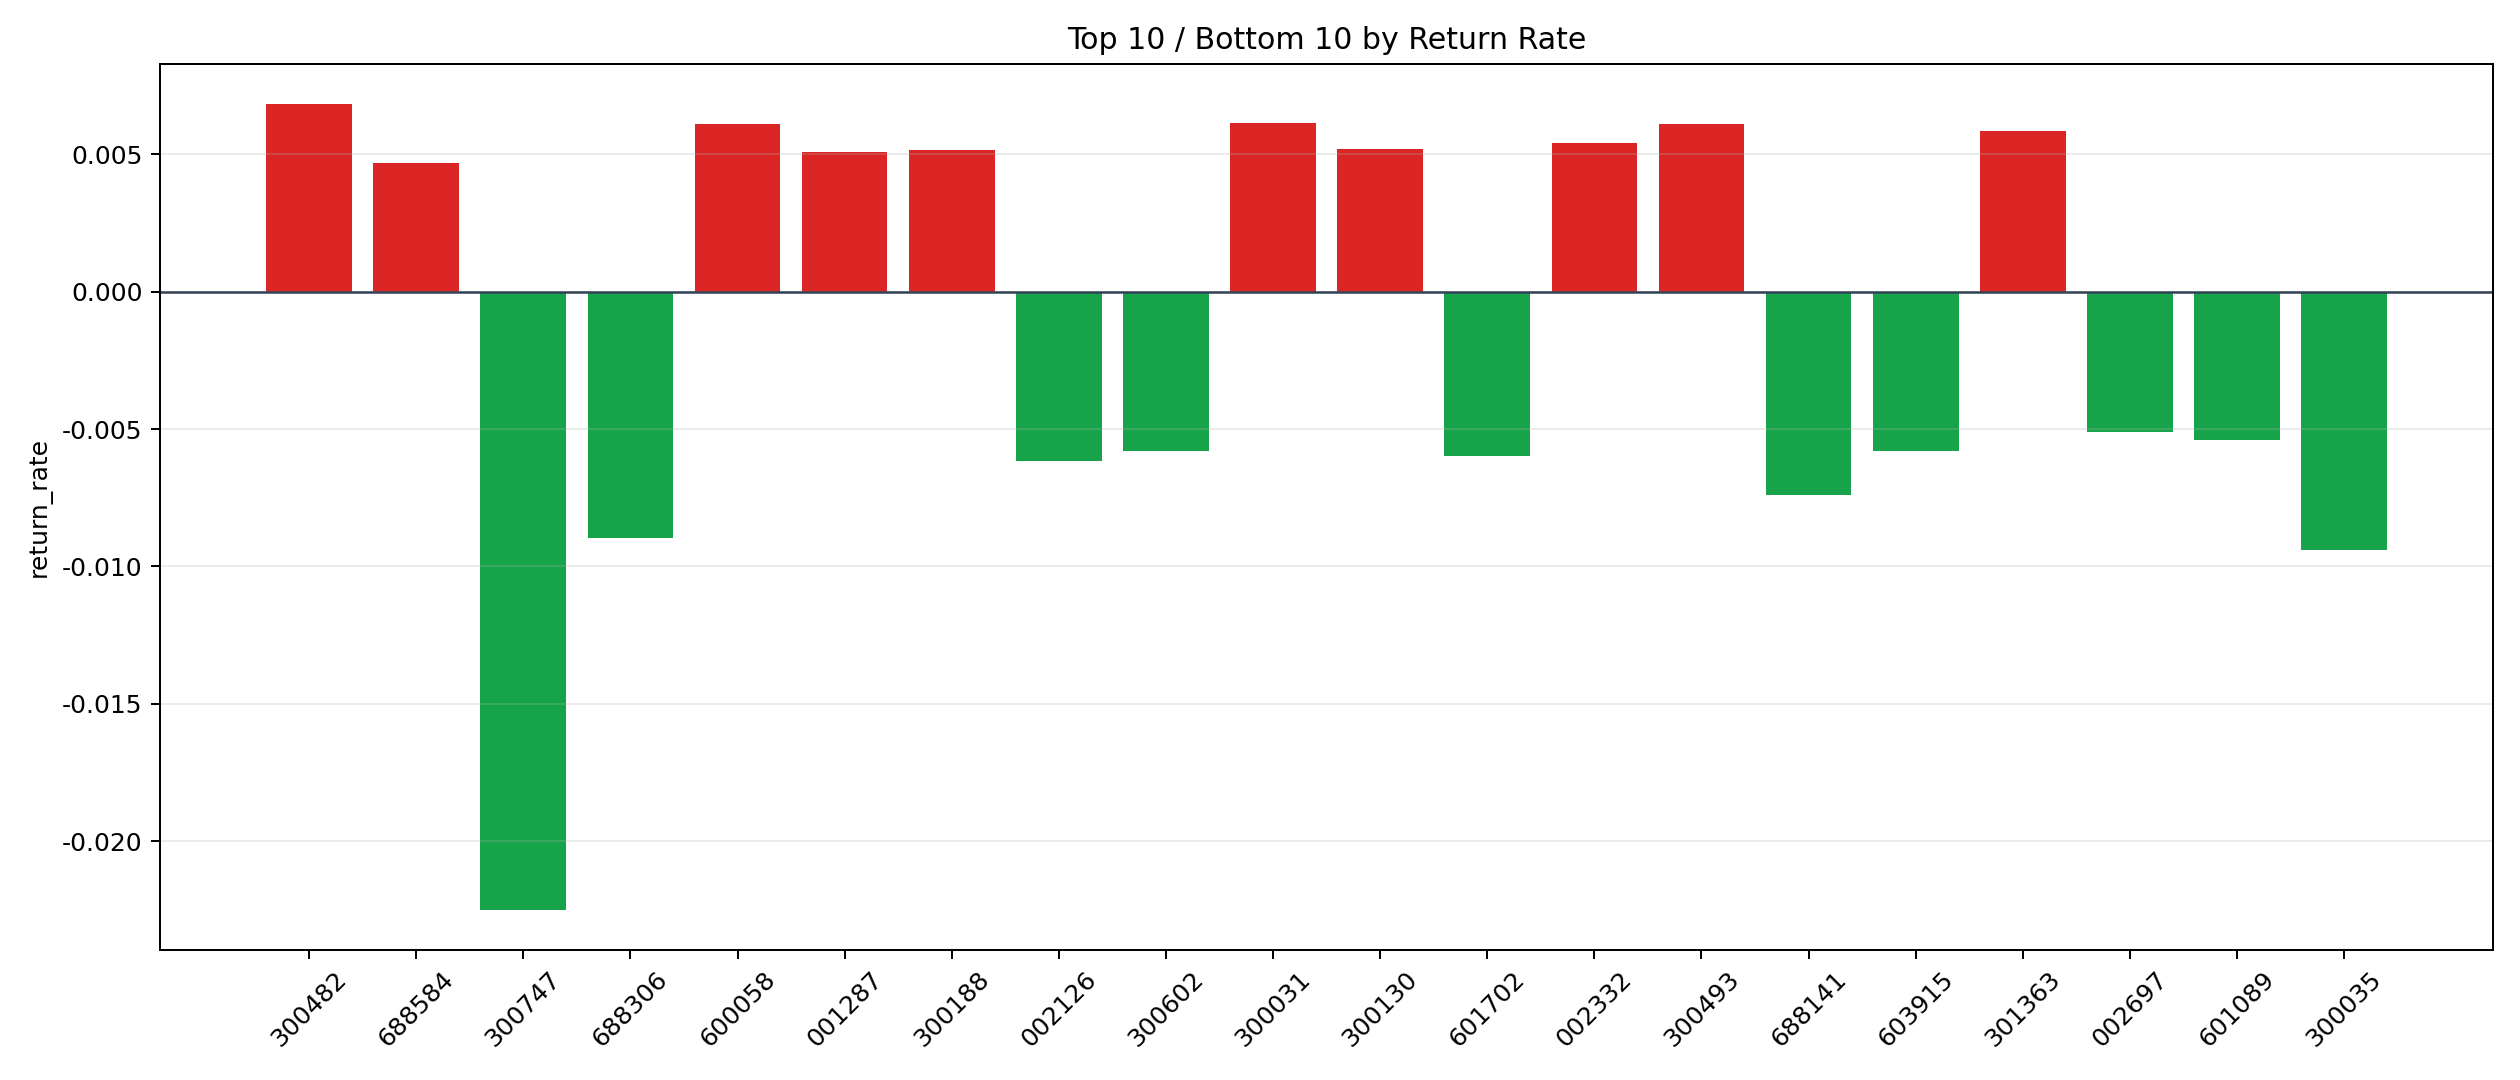

The file beside this chart, header and first rows:
symbol, n_trades, total_pnl, total_entry_notional, return_rate
300482, 2, 136.1, 19916, 0.006833
300031, 23, 1165, 189972, 0.00613
300493, 93, 5168, 845128, 0.006116
600058, 7, 405.9, 66429, 0.006111
301363, 15, 761.4, 130340, 0.005842
002332, 5, 250.9, 46424, 0.005405
300130, 44, 2175, 419592, 0.005183
300188, 29, 1385, 268145, 0.005163
001287, 18, 780.9, 153240, 0.005096
688584, 13, 499.4, 107059, 0.004664
002215, 3, 127.8, 27792, 0.004598
300634, 6, 242.4, 53274, 0.004551
002539, 3, 129.1, 28712, 0.004495
600775, 289, 11399, 2771456, 0.004113
603496, 27, 1015, 253530, 0.004002
000581, 1, 36.58, 9284, 0.00394
300171, 11, 403.3, 103488, 0.003897
300348, 132, 4206, 1176674, 0.003574
000099, 8, 244.6, 70255, 0.003482
000555, 32, 1016, 294249, 0.003452
300773, 524, 15775, 4594137, 0.003434
601020, 12, 369, 107574, 0.003431
002651, 795, 25312, 7422915, 0.00341
002194, 229, 6797, 2172708, 0.003128
600552, 4, 110.8, 36323, 0.003051
300276, 51, 1410, 473158, 0.002981
600197, 1, 28.25, 9690, 0.002916
300657, 11, 289.5, 99444, 0.002911
603057, 2, 49.27, 17088, 0.002883
002747, 47, 1304, 453728, 0.002874
600773, 5, 130.1, 47384, 0.002746
300244, 6, 142.4, 53250, 0.002675
300755, 2, 50.03, 18720, 0.002673
000762, 3, 73.43, 28228, 0.002601
600961, 2, 48.16, 18557, 0.002595
600475, 40, 884.9, 357698, 0.002474
000795, 37, 861.7, 348706, 0.002471
000657, 303, 6940, 2853865, 0.002432
002368, 8, 173.7, 71664, 0.002423
300762, 41, 767.1, 334965, 0.00229
002484, 58, 1040, 480501, 0.002165
002468, 42, 819.2, 384915, 0.002128
300045, 212, 4018, 1907791, 0.002106
600633, 19, 367.5, 177726, 0.002068
002174, 16, 299.2, 144790, 0.002067
002544, 3, 47.18, 23541, 0.002004
000676, 22, 398.7, 201744, 0.001976
600129, 6, 110.6, 56770, 0.001948
001236, 86, 1539, 804306, 0.001914
000901, 643, 11591, 6098268, 0.001901
300184, 241, 4186, 2271248, 0.001843
600967, 1251, 18868, 10561153, 0.001787
600645, 2, 26.73, 15303, 0.001747
002068, 8, 123.9, 75256, 0.001647
002777, 6, 80.07, 49932, 0.001604
301217, 75, 1066, 670535, 0.00159
300416, 12, 178.9, 113695, 0.001573
301207, 2, 29.68, 19160, 0.001549
300738, 121, 1727, 1118687, 0.001544
300432, 160, 2300, 1498036, 0.001535
... 267 more rows
